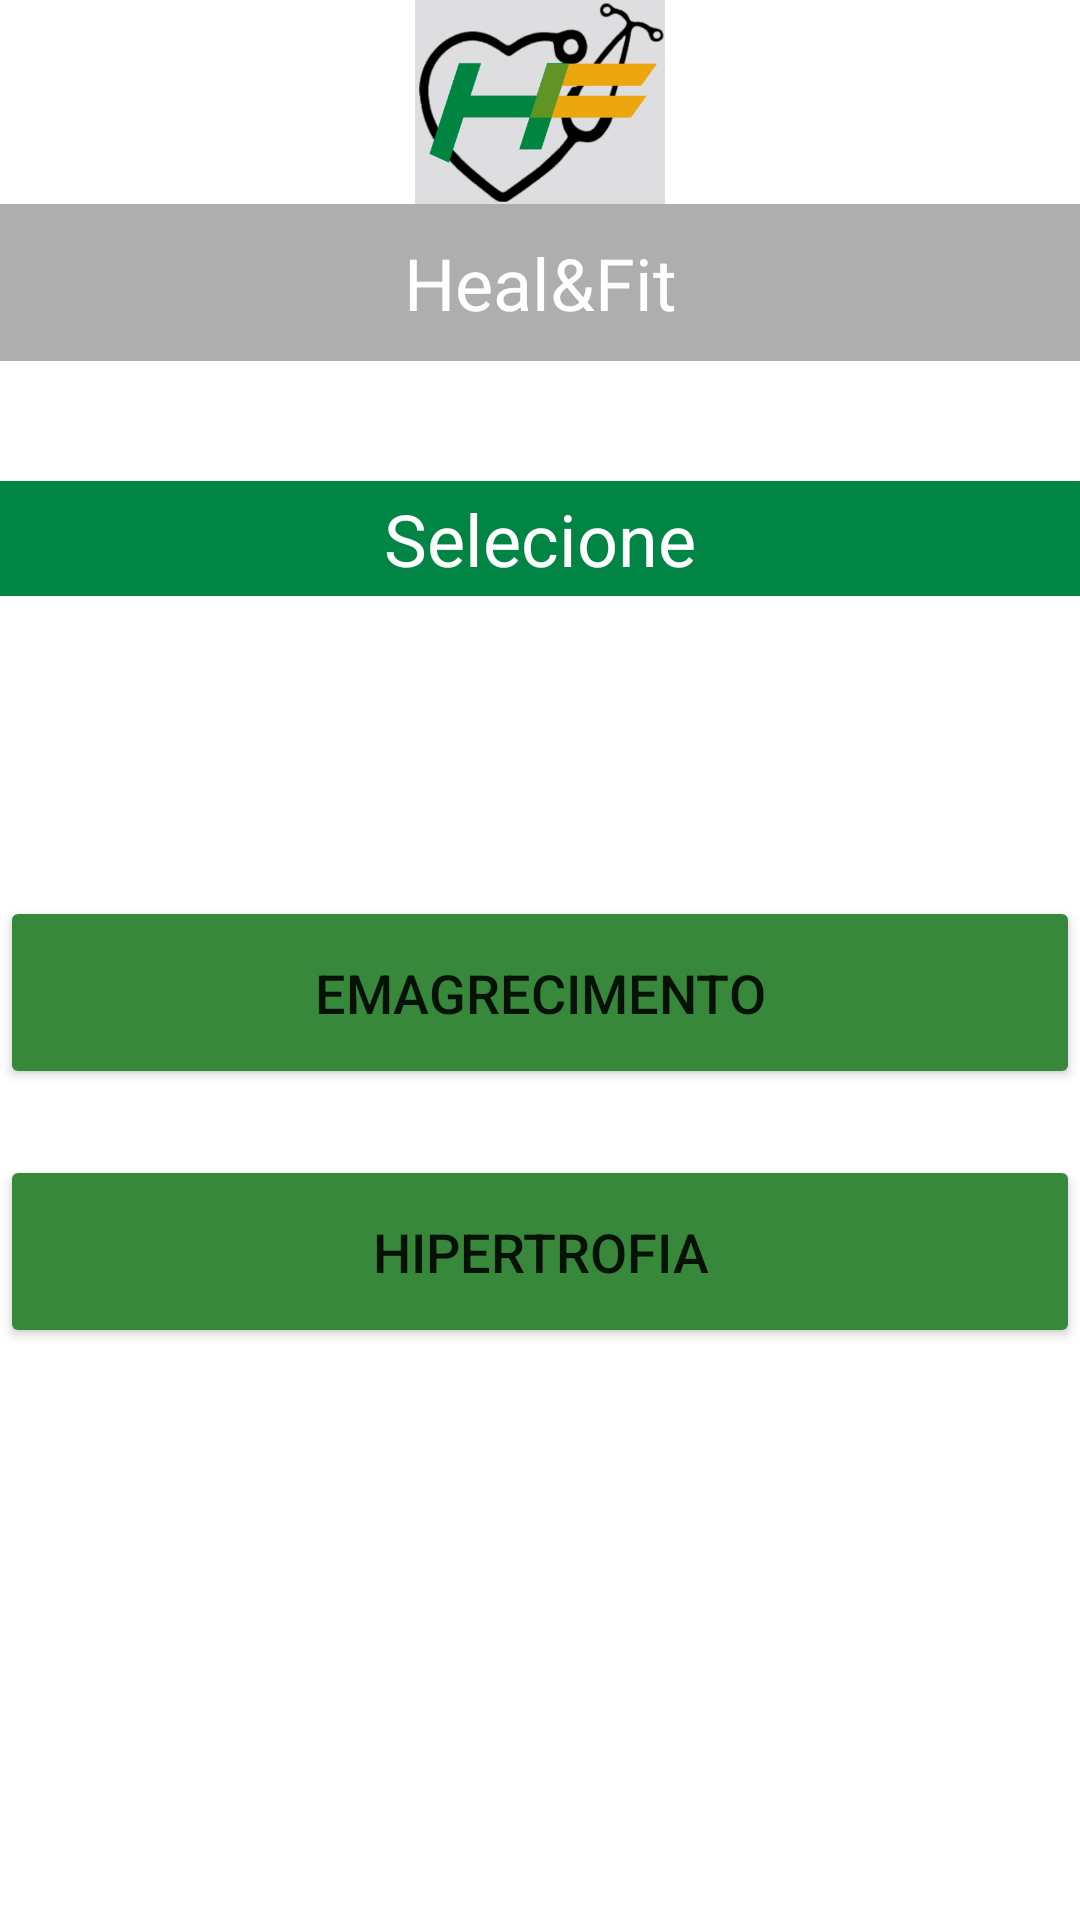

Produce the Android XML layout that renders to this screen, including the resource entries it uses.
<!-- AndroidManifest.xml: application theme Theme.TrabalhoHealFit -->
<!-- res/layout/activity_homem.xml -->
<?xml version="1.0" encoding="utf-8"?>
<androidx.constraintlayout.widget.ConstraintLayout xmlns:android="http://schemas.android.com/apk/res/android"
    xmlns:app="http://schemas.android.com/apk/res-auto"
    xmlns:tools="http://schemas.android.com/tools"
    android:layout_width="match_parent"
    android:layout_height="match_parent"
    android:background="@drawable/fundo_homem"
    tools:context=".Homem">

    <LinearLayout
        android:layout_width="match_parent"
        android:layout_height="match_parent"
        android:orientation="vertical">
        <ImageView
            android:contentDescription="@string/logo"
            android:id="@+id/imageLogo"
            android:layout_width="match_parent"
            android:layout_height="68dp"
            app:srcCompat="@drawable/logo" />


        <TextView
            android:id="@+id/textTitulo"
            android:layout_width="match_parent"
            android:layout_height="wrap_content"

            android:gravity="center"
            android:textColor="@color/white"
            android:background="#5B1C1E1C"
            android:padding="10dp"
            android:text="@string/heal_fit"
            android:textSize="24sp" />

        <Space
            android:layout_width="match_parent"
            android:layout_height="40dp" />

        <TextView
            android:id="@+id/textEmagrecimento"
            android:layout_width="match_parent"
            android:layout_height="wrap_content"
            android:gravity="center"
            android:background="#008545"
            android:padding="3dp"
            android:textColor="@color/white"

            android:text="@string/Selecione"
            android:textSize="24sp" />

        <Space
            android:layout_width="match_parent"
            android:layout_height="100dp" />



        <Button
            android:id="@+id/bttEmagrecimento"
            android:onClick="startemagrecimentoActivity"
            android:layout_width="match_parent"
            android:layout_height="wrap_content"
            android:padding="20dp"
            android:text="@string/emagrecimento"
            android:textSize="18sp"
            app:backgroundTint="#38883C"
            tools:ignore="OnClick" />
        <Space
            android:layout_width="match_parent"
            android:layout_height="22dp" />

        <Button
            android:id="@+id/bttHipertrofia"
            android:layout_width="match_parent"
            android:layout_height="wrap_content"
            android:padding="20dp"
            android:text="@string/hipertrofia"
            android:textSize="18sp"
            app:backgroundTint="#38883C" />


    </LinearLayout>
</androidx.constraintlayout.widget.ConstraintLayout>
<!-- resources referenced by this layout -->
<resources>
  <!-- drawable logo: png bitmap (drawable-v24, 39404 bytes) -->
  <string name="Selecione">Selecione</string>
  <string name="emagrecimento">Emagrecimento</string>
  <string name="heal_fit">Heal&amp;Fit</string>
  <string name="hipertrofia">Hipertrofia</string>
  <string name="logo">Logo</string>
  <style name="Theme.TrabalhoHealFit" parent="Theme.MaterialComponents.DayNight.DarkActionBar">
          
          <item name="colorPrimary">@color/purple_500</item>
          <item name="colorPrimaryVariant">@color/purple_700</item>
          <item name="colorOnPrimary">@color/white</item>
          
          <item name="colorSecondary">@color/teal_200</item>
          <item name="colorSecondaryVariant">@color/teal_700</item>
          <item name="colorOnSecondary">@color/black</item>
          
          <item name="android:statusBarColor" tools:targetApi="l">?attr/colorPrimaryVariant</item>
          
      </style>
  <!-- not gathered from this repository: default colours our renderer supplied (Android Studio template values) -->
  <color name="purple_500">#FF6200EE</color>
  <color name="purple_700">#FF3700B3</color>
  <color name="teal_200">#FF03DAC5</color>
  <color name="teal_700">#FF018786</color>
  <color name="black">#FF000000</color>
  <color name="white">#FFFFFFFF</color>
</resources>
